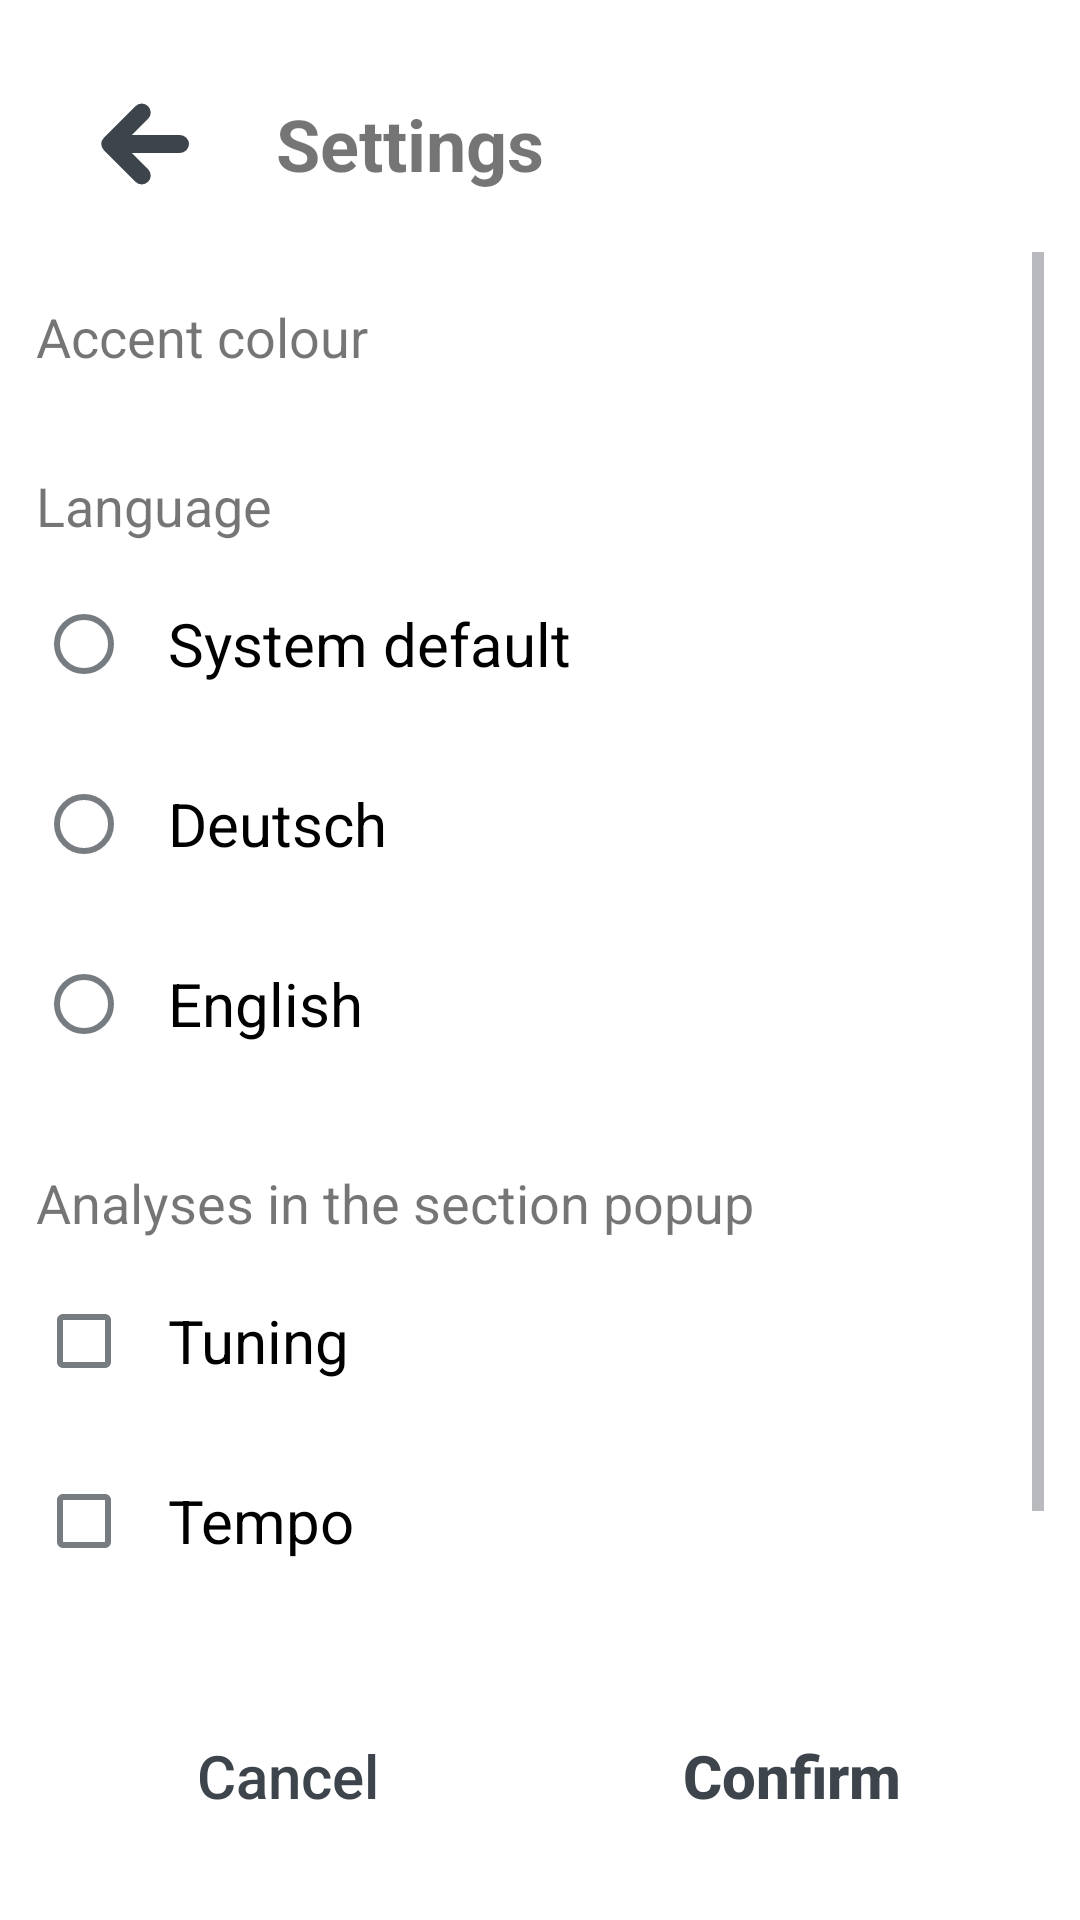

Reconstruct the res/layout file that produces this screen, plus the resources it refers to.
<!-- AndroidManifest.xml: application theme Theme.App -->
<!-- res/layout/activity_settings.xml -->
<?xml version="1.0" encoding="utf-8"?>
<LinearLayout xmlns:android="http://schemas.android.com/apk/res/android"
    android:layout_width="match_parent"
    android:layout_height="match_parent"
    android:fitsSystemWindows="true"
    android:orientation="vertical"
    android:padding="12dp">

    <LinearLayout
        android:layout_width="match_parent"
        android:layout_height="@dimen/top_height"
        android:gravity="center_vertical"
        android:orientation="horizontal">

        <ImageButton
            android:id="@+id/btnBack"
            style="@style/IconButton"
            android:layout_width="72dp"
            android:layout_height="match_parent"
            android:contentDescription="@string/cd_back"
            android:padding="18dp"
            android:src="@drawable/ic_back" />

        <TextView
            android:layout_width="0dp"
            android:layout_height="wrap_content"
            android:layout_weight="1"
            android:paddingStart="8dp"
            android:text="@string/settings"
            android:textSize="24sp"
            android:textStyle="bold" />
    </LinearLayout>

    <ScrollView
        android:layout_width="match_parent"
        android:layout_height="0dp"
        android:layout_weight="1">

        <LinearLayout
            android:layout_width="match_parent"
            android:layout_height="wrap_content"
            android:orientation="vertical">

            <TextView
                android:layout_width="match_parent"
                android:layout_height="wrap_content"
                android:layout_marginTop="16dp"
                android:layout_marginBottom="8dp"
                android:text="@string/accent_color"
                android:textSize="18sp" />

            <GridLayout
                android:id="@+id/swatches"
                android:layout_width="match_parent"
                android:layout_height="wrap_content"
                android:columnCount="4" />

            <TextView
                android:layout_width="match_parent"
                android:layout_height="wrap_content"
                android:layout_marginTop="24dp"
                android:layout_marginBottom="4dp"
                android:text="@string/language"
                android:textSize="18sp" />

            <RadioGroup
                android:id="@+id/languageGroup"
                android:layout_width="match_parent"
                android:layout_height="wrap_content"
                android:orientation="vertical">

                <RadioButton
                    android:id="@+id/langSystem"
                    style="@style/LanguageOption"
                    android:text="@string/language_system" />

                <RadioButton
                    android:id="@+id/langDe"
                    style="@style/LanguageOption"
                    android:text="@string/language_de" />

                <RadioButton
                    android:id="@+id/langEn"
                    style="@style/LanguageOption"
                    android:text="@string/language_en" />
            </RadioGroup>

            <TextView
                android:layout_width="match_parent"
                android:layout_height="wrap_content"
                android:layout_marginTop="24dp"
                android:layout_marginBottom="4dp"
                android:text="@string/analyses"
                android:textSize="18sp" />

            <CheckBox
                android:id="@+id/analysisTuning"
                style="@style/AnalysisOption"
                android:text="@string/an_tuning" />

            <CheckBox
                android:id="@+id/analysisTempo"
                style="@style/AnalysisOption"
                android:text="@string/an_tempo" />

            <CheckBox
                android:id="@+id/analysisKey"
                style="@style/AnalysisOption"
                android:text="@string/an_key" />
        </LinearLayout>
    </ScrollView>

    
    <LinearLayout
        android:layout_width="match_parent"
        android:layout_height="@dimen/top_height"
        android:layout_marginTop="8dp"
        android:orientation="horizontal">

        <Button
            android:id="@+id/btnCancel"
            style="@style/DialogButton"
            android:text="@string/cancel" />

        <Button
            android:id="@+id/btnConfirm"
            style="@style/DialogButton"
            android:text="@string/confirm"
            android:textStyle="bold" />
    </LinearLayout>
</LinearLayout>
<!-- resources referenced by this layout -->
<resources>
  <dimen name="top_height">72dp</dimen>
  <!-- drawable ic_back (drawable) -->
  <?xml version="1.0" encoding="utf-8"?>
  <vector xmlns:android="http://schemas.android.com/apk/res/android"
      android:width="24dp"
      android:height="24dp"
      android:viewportWidth="24"
      android:viewportHeight="24">
      <path android:strokeColor="#FF000000" android:strokeLineCap="round" android:strokeLineJoin="round" android:strokeWidth="4" android:pathData="M20,12H5 M11.5,5L4.5,12L11.5,19" />
  </vector>
  <string name="accent_color">Accent colour</string>
  <string name="an_key">Key</string>
  <string name="an_tempo">Tempo</string>
  <string name="an_tuning">Tuning</string>
  <string name="analyses">Analyses in the section popup</string>
  <string name="cancel">Cancel</string>
  <string name="cd_back">Back</string>
  <string name="confirm">Confirm</string>
  <string name="language">Language</string>
  <string name="language_de" translatable="false">Deutsch</string>
  <string name="language_en" translatable="false">English</string>
  <string name="language_system">System default</string>
  <string name="settings">Settings</string>
  <style name="AnalysisOption" parent="Widget.AppCompat.CompoundButton.CheckBox">
          <item name="android:layout_width">match_parent</item>
          <item name="android:layout_height">wrap_content</item>
          <item name="android:minHeight">60dp</item>
          <item name="android:paddingStart">12dp</item>
          <item name="android:textSize">20sp</item>
      </style>
  <style name="DialogButton" parent="Widget.AppCompat.Button.Borderless">
          <item name="android:layout_width">0dp</item>
          <item name="android:layout_height">match_parent</item>
          <item name="android:layout_weight">1</item>
          <item name="android:textSize">20sp</item>
          <item name="android:textAllCaps">false</item>
          <item name="android:textColor">?android:attr/textColorPrimary</item>
      </style>
  <style name="IconButton" parent="Widget.AppCompat.ImageButton">
          <item name="android:background">?android:attr/selectableItemBackgroundBorderless</item>
          <item name="android:scaleType">fitCenter</item>
          <item name="android:padding">5dp</item>
          <item name="android:tint">?android:attr/textColorPrimary</item>
      </style>
  <style name="LanguageOption" parent="Widget.AppCompat.CompoundButton.RadioButton">
          <item name="android:layout_width">match_parent</item>
          <item name="android:layout_height">wrap_content</item>
          <item name="android:minHeight">60dp</item>
          <item name="android:paddingStart">12dp</item>
          <item name="android:textSize">20sp</item>
      </style>
  <style name="Theme.App" parent="Theme.AppCompat.DayNight.NoActionBar">
          <item name="android:windowBackground">@color/surface</item>
          <item name="android:statusBarColor">@color/surface</item>
          <item name="android:windowLightStatusBar">true</item>
          
          <item name="android:textColorPrimary">@color/text_primary</item>
          <item name="android:textColorSecondary">@color/text_secondary</item>
      </style>
  <color name="surface">#FFFFFF</color>
</resources>
